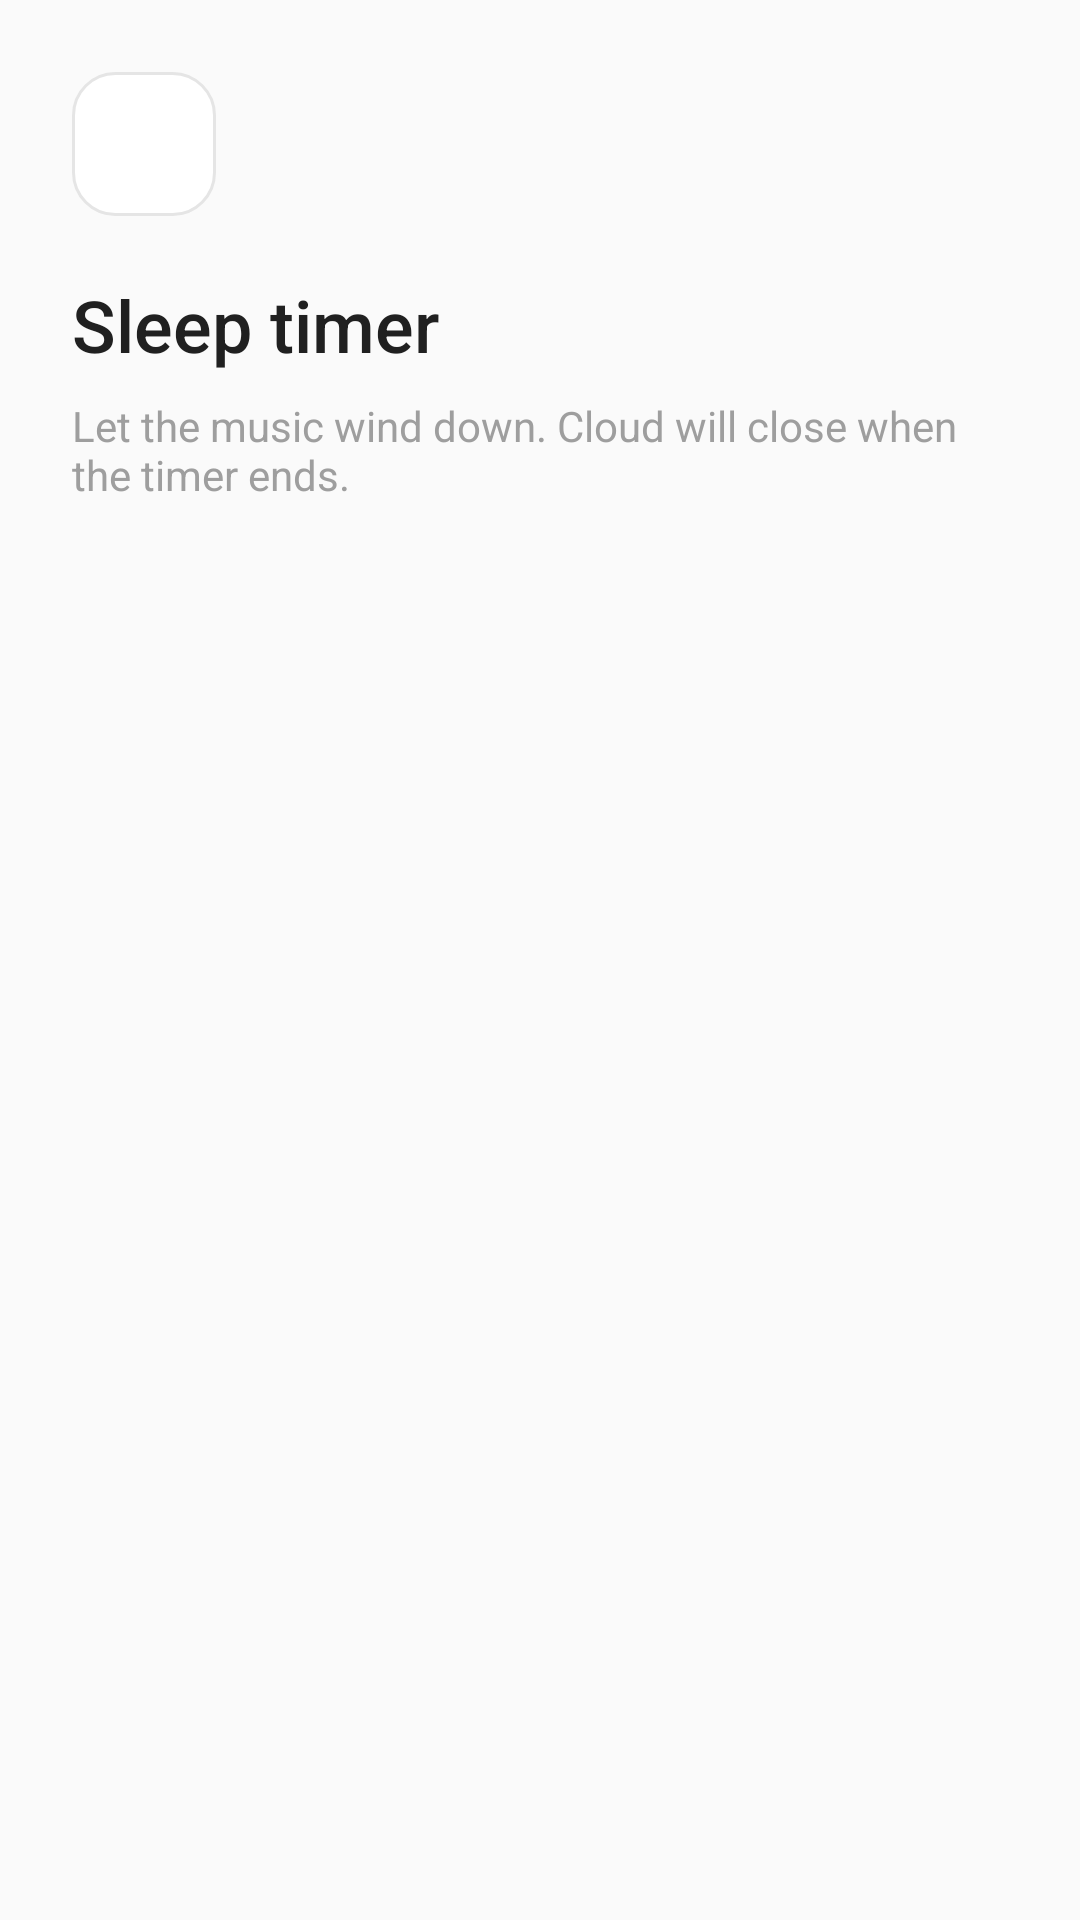

Reconstruct the res/layout file that produces this screen, plus the resources it refers to.
<!-- AndroidManifest.xml: application theme AppTheme -->
<!-- res/layout/dialog_cloud_timer.xml -->
<ScrollView android:scrollbars="none" xmlns:android="http://schemas.android.com/apk/res/android"
    xmlns:app="http://schemas.android.com/apk/res-auto"
    android:layout_width="match_parent" android:layout_height="wrap_content">
    <LinearLayout android:layout_width="match_parent" android:layout_height="wrap_content"
        android:orientation="vertical" android:padding="24dp">
        <ImageView android:layout_width="48dp" android:layout_height="48dp"
            android:padding="12dp" android:background="@drawable/bg_cloud_choice"
            android:src="@drawable/ic_menu_timer" android:importantForAccessibility="no"
            app:tint="?attr/cloudAccentColor" />
        <TextView android:layout_width="match_parent" android:layout_height="wrap_content"
            android:layout_marginTop="20dp" android:text="@string/cloud_timer_title"
            android:textSize="24sp" android:fontFamily="sans-serif-medium"
            android:textColor="?attr/cloudTextPrimary" />
        <TextView android:layout_width="match_parent" android:layout_height="wrap_content"
            android:layout_marginTop="8dp" android:text="@string/cloud_timer_description"
            android:textSize="14sp" android:textColor="?attr/cloudTextSecondary" />
        <LinearLayout android:id="@+id/timerOptions" android:layout_width="match_parent"
            android:layout_height="wrap_content" android:layout_marginTop="24dp"
            android:orientation="vertical" />
    </LinearLayout>
</ScrollView>
<!-- resources referenced by this layout -->
<resources>
  <!-- drawable bg_cloud_choice (drawable) -->
  <selector xmlns:android="http://schemas.android.com/apk/res/android">
      <item android:state_selected="true">
          <shape>
              <corners android:radius="14dp" />
              <solid android:color="?attr/cloudAccentSoft" />
              <stroke android:width="1dp" android:color="?attr/cloudAccentColor" />
          </shape>
      </item>
      <item>
          <shape>
              <corners android:radius="14dp" />
              <solid android:color="?attr/cloudSurfaceColor" />
              <stroke android:width="1dp" android:color="?attr/cloudDividerColor" />
          </shape>
      </item>
  </selector>
  <string name="cloud_timer_description">Let the music wind down. Cloud will close when the timer ends.</string>
  <string name="cloud_timer_title">Sleep timer</string>
  <style name="AppBaseTheme" parent="Theme.AppCompat.DayNight.NoActionBar" />
  <color name="common_background_color" tools:override="true">#FAFAFA</color>
  <color name="card_bg">@color/white</color>
  <color name="common_dialog_background_color" tools:override="true">@color/white</color>
  <color name="tab_bg">@color/white</color>
  <color name="play_bar_bg">@color/white</color>
  <color name="common_divider" tools:override="true">@color/grey_100</color>
  <color name="common_text_h1_color" tools:override="true">#202020</color>
  <color name="common_text_h2_color" tools:override="true">@color/grey</color>
  <color name="cloud_accent">#173B65</color>
  <color name="cloud_accent_soft">#E8F1F6</color>
  <color name="cloud_hero_start">#173B65</color>
  <color name="cloud_hero_end">#346E8B</color>
  <style name="CloudDialogTheme" parent="ThemeOverlay.AppCompat.Dialog.Alert">
          <item name="android:windowBackground">@drawable/bg_cloud_dialog</item>
          <item name="android:windowAnimationStyle">@style/CloudDialogAnimation</item>
          <item name="android:scrollbars">none</item>
      </style>
  <color name="common_theme_color" tools:override="true">@color/red_500</color>
  <color name="grey_100">#E5E5E5</color>
  <color name="grey">#9E9E9E</color>
  <!-- drawable bg_cloud_dialog (drawable) -->
  <shape xmlns:android="http://schemas.android.com/apk/res/android">
      <corners android:radius="24dp" />
      <solid android:color="?attr/cloudDialogColor" />
  </shape>
  <style name="CloudDialogAnimation">
          <item name="android:windowEnterAnimation">@anim/cloud_dialog_fade_in</item>
          <item name="android:windowExitAnimation">@anim/cloud_dialog_fade_out</item>
      </style>
  <color name="red_500">#F44336</color>
  <!-- not gathered from this repository: default colours our renderer supplied (Android Studio template values) -->
  <color name="white">#FFFFFFFF</color>
</resources>
